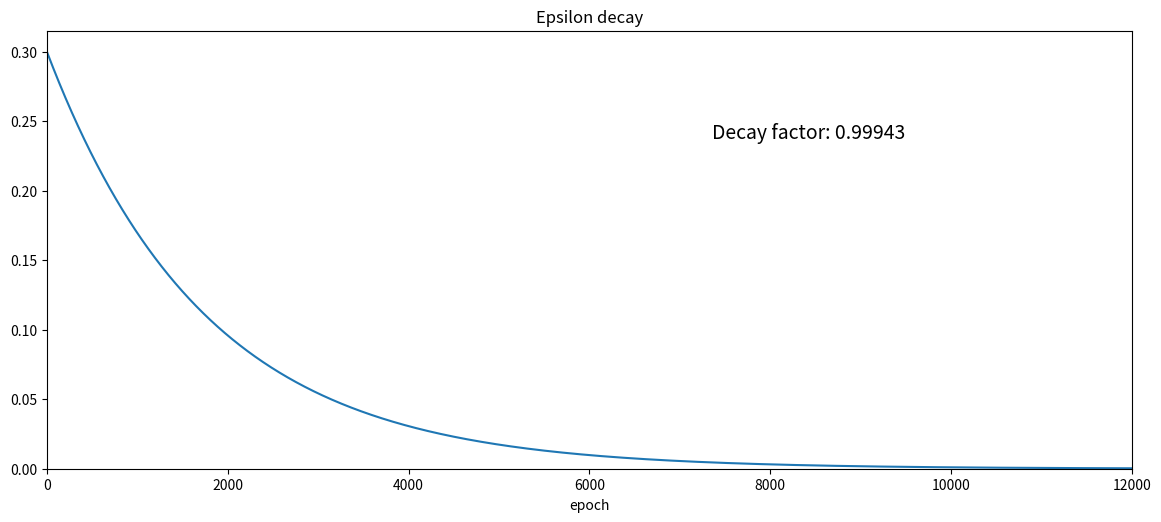

Here is the Python script that generated this plot: (Note: this script raises an exception after producing the figure.)


def compute_decay_factor(epsilon_start=0.5, epsilon_decay_type="exponential", epsilon_low_at_epoch=10**4, epsilon_low=10**(-3)):
    """Computes the decay factor for the exploration hyperparameter: epsilon
    Args:
        epsilon_start: float, in (0,1). Assumption: 0 < epsilon_start < 1
        epsilon_decay_type: str, type of decay. Options: exponential, linear, no (for no decay)
        epsilon_low_at_epoch: int, the epoch at which you want epsilon to be low
        epsilon_low: float, define low yourself. For linear, 0 is used.
    Returs:
        epsilon_decay_factor, float.
        Can be used as follows:
        in linear case:      epsilon = start_eps - factor * epoch
        in exponential case: epsilon = start_eps * factor ^ epoch
    """
    if epsilon_decay_type == "linear":
        return epsilon_start / epsilon_low_at_epoch
    elif epsilon_decay_type == "exponential":
        return (epsilon_low / epsilon_start) ** (1/epsilon_low_at_epoch)
    elif epsilon_decay_type == "no":
        return 1  # doesn't matter what the factor is here, it's not used later anyway
    else:
        print(f"Unknown epsilon decay type given: {epsilon_decay_type}")


def compute_next_epsilon(prev_epsilon, epsilon_decay_type, epsilon_decay_factor):
    """Computes the next value of epsilon, based on the previous value
    Args:
        prev_epsilon: float, previous value of epsilon
        epsilon_decay_type: str, type of decay. Options: exponential, linear, no (for no decay)
        epsilon_decay_factor: float, the factor to decay with.
    Returns:
          The next value of epsilon, after one decay step.
    """
    if epsilon_decay_type == "linear":
        return prev_epsilon - epsilon_decay_factor
        # should be max( <above> , 0) but this is unnecessary as random < epsilon will still always be False
    elif epsilon_decay_type == "exponential":
        return prev_epsilon * epsilon_decay_factor
    elif epsilon_decay_type == "no":
        return prev_epsilon
    else:
        print(f"Unknown epsilon decay type given: {epsilon_decay_type}")


def plot_epsilon_decay(epsilon_start=0.3, epsilon_decay_type="exponential", epsilon_low_at_epoch=10**4, epsilon_low=10**-3,
                       show_until_epoch=10**3, title="Epsilon decay", save_path="figures/epsilon_decay.png"):
    decay_factor = compute_decay_factor(epsilon_start, epsilon_decay_type, epsilon_low_at_epoch, epsilon_low)
    epsilons = [epsilon_start]
    prev_epsilon = epsilon_start
    for epoch in range(1, int(show_until_epoch)+1):
        new_epsilon = compute_next_epsilon(prev_epsilon, epsilon_decay_type, decay_factor)
        epsilons.append(new_epsilon)
        prev_epsilon = new_epsilon

    fig, ax = plt.subplots(1, figsize=(14, 6))
    ax.plot(epsilons)
    ax.set_xlabel("epoch")
    ax.set_xlim([0,show_until_epoch])
    ax.set_ylim([0,epsilon_start*1.05])
    ax.set_title(title)
    fig.subplots_adjust(bottom = 0.15)
    fig.text(0.60, 0.70, f"Decay factor: {round(decay_factor,5)}", fontsize=14)
    fig.savefig(save_path)
    # plt.show()
    plt.close(fig)


if __name__ == '__main__':
    import matplotlib.pyplot as plt

    plot_epsilon_decay(epsilon_start=0.3,
                       epsilon_decay_type="exponential",
                       epsilon_low_at_epoch=10**4,
                       epsilon_low=10**-3,
                       show_until_epoch=1.2*10**4)
